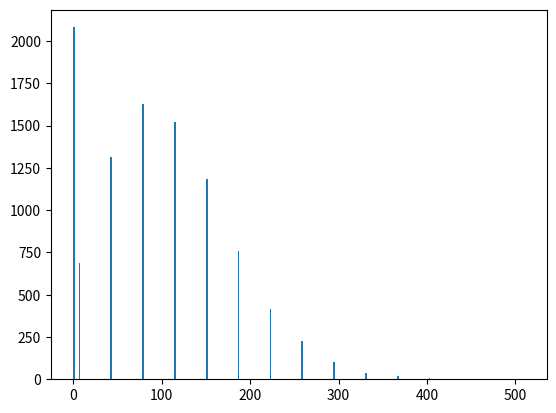

Python code for this plot:
import random
import matplotlib.pyplot as plt
from collections import Counter

N = 10000
money_end = []
n_win = 0
n_total_loss = 0
for k in range(N):
    money = 100
    bet = 1
    n_turns = 201
    for i in range(n_turns):
        if random.randint(1,38) == 1:
            money += bet * 35
        # if random.randint(1,38) <= 12:
        #     money += bet * 2   
        # if random.randint(1,38) <= 18:
        #     money += bet                
        else:
            money -= bet
        if money<=0:
            break
    money_end.append(money)

for v in money_end:
    if v > 100:
        n_win += 1
    if v == 0:
        n_total_loss += 1
print(f"prob win={n_win / N}  prob total loss={n_total_loss/N}")

# print(Counter(money_end))

#plt.hist(money_end)
plt.hist(money_end, bins=range(min(money_end),max(money_end),2))
plt.show()
